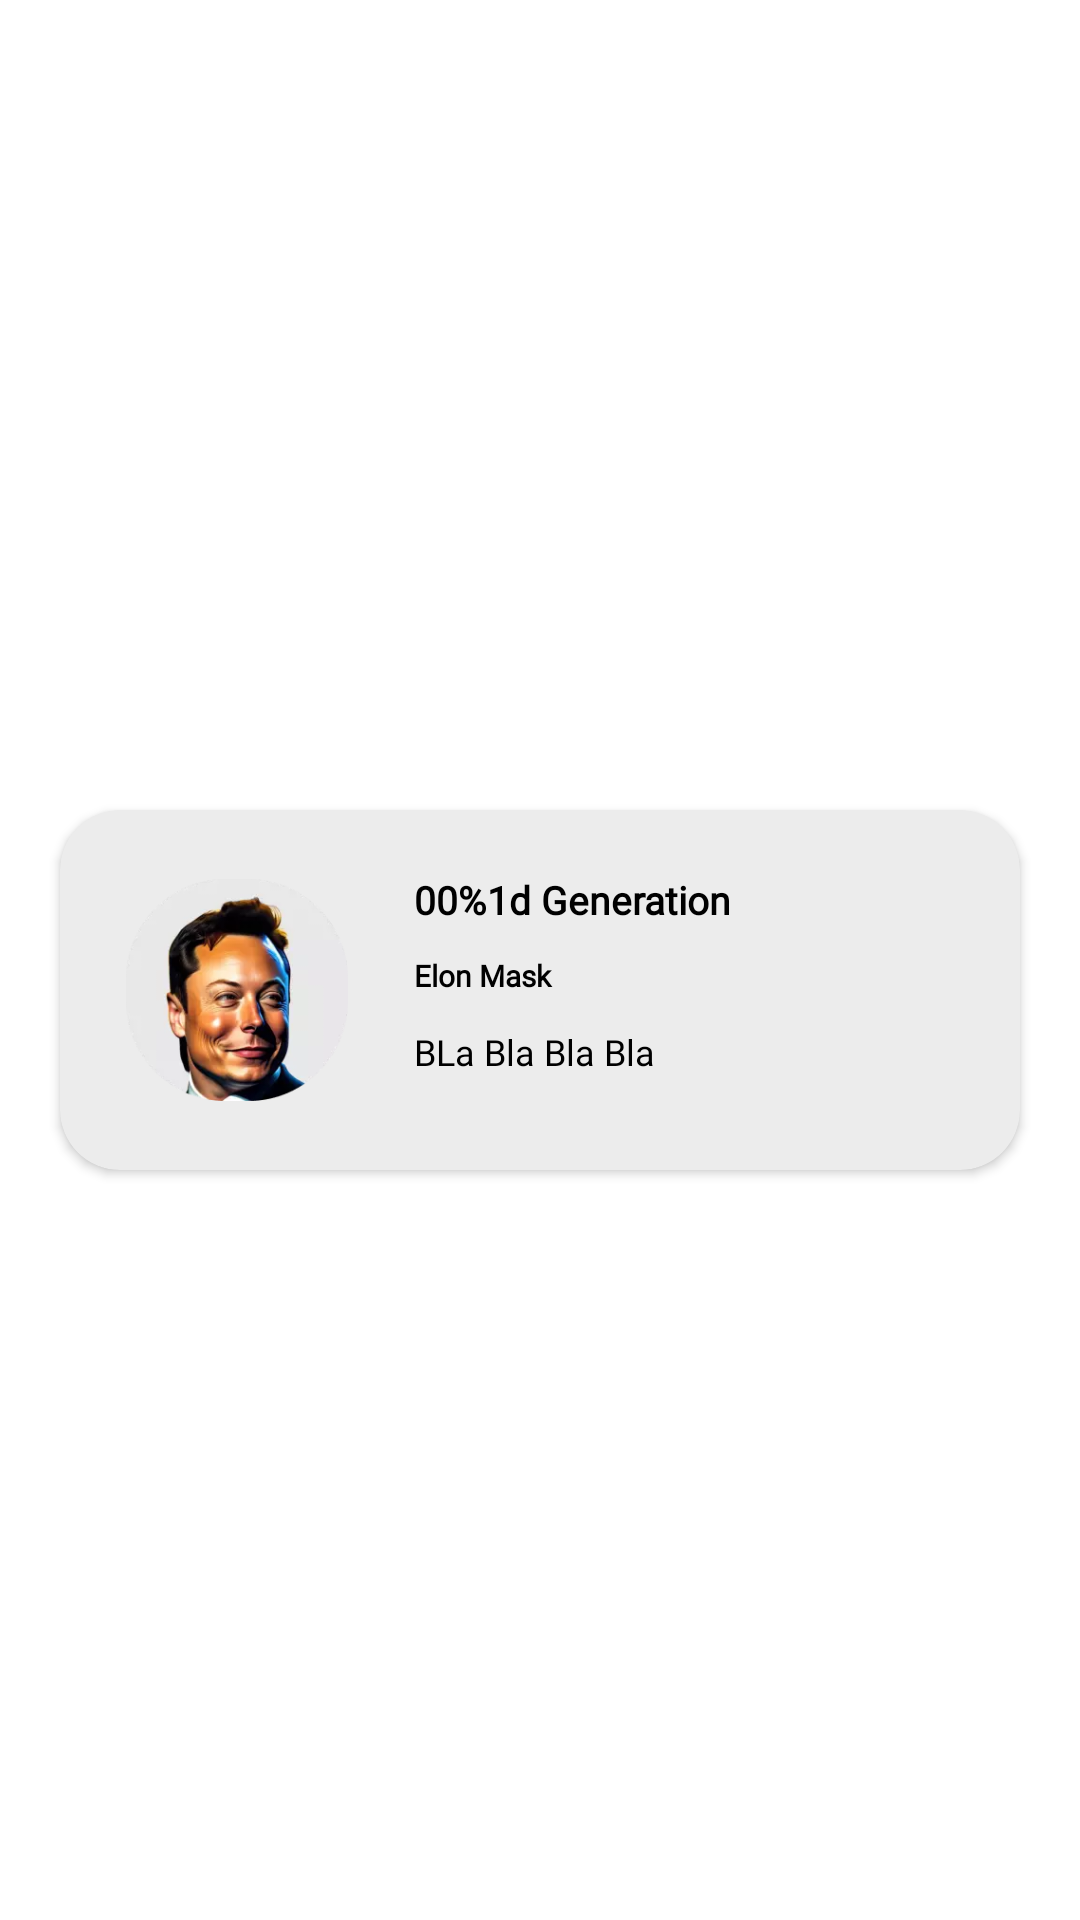

Produce the Android XML layout that renders to this screen, including the resource entries it uses.
<!-- AndroidManifest.xml: application theme Theme.EyojAIVoiceChanger -->
<!-- res/layout/home_generated_list_recycler_row.xml -->
<?xml version="1.0" encoding="utf-8"?>
<androidx.constraintlayout.widget.ConstraintLayout
    xmlns:android="http://schemas.android.com/apk/res/android"
    xmlns:app="http://schemas.android.com/apk/res-auto"
    xmlns:tools="http://schemas.android.com/tools"
    android:background="@color/main_background_color"
    android:layout_width="match_parent"
    android:layout_height="wrap_content">

    <androidx.cardview.widget.CardView
        android:id="@+id/homeGeneratedCardView"
        android:layout_width="0dp"
        android:layout_height="@dimen/home_generated_cardView_height"
        android:layout_marginTop="@dimen/home_generated_cardView_margin"
        android:layout_marginHorizontal="@dimen/home_generated_cardView_margin"
        app:cardCornerRadius="@dimen/home_generated_cardView_corner_radius"
        android:elevation="@dimen/home_generated_cardView_elevation"
        android:backgroundTint="@color/home_generated_list_cardView_background_color"
        app:layout_constraintTop_toTopOf="parent"
        app:layout_constraintBottom_toBottomOf="parent"
        app:layout_constraintStart_toStartOf="parent"
        app:layout_constraintEnd_toEndOf="parent">

        <androidx.constraintlayout.widget.ConstraintLayout
            android:layout_width="match_parent"
            android:layout_height="match_parent">

            <ImageView
                android:id="@+id/homeGeneratedImageView"
                android:layout_width="@dimen/home_generated_imageView_size"
                android:layout_height="@dimen/home_generated_imageView_size"
                android:foreground="@drawable/circle_background"
                android:paddingHorizontal="2dp"
                android:src="@drawable/elon_mask_pic"
                android:layout_marginStart="@dimen/home_generated_imageView_margin"
                android:layout_marginVertical="@dimen/home_generated_imageView_margin"
                app:layout_constraintStart_toStartOf="parent"
                app:layout_constraintTop_toTopOf="parent"
                app:layout_constraintBottom_toBottomOf="parent"/>

            <TextView
                android:id="@+id/homeGeneratedIdTextView"
                android:layout_width="0dp"
                android:layout_height="wrap_content"
                android:textColor="@color/text_color_1"
                android:textSize="@dimen/home_generated_id_text_size"
                android:textStyle="bold"
                android:maxLines="@integer/home_generated_maxLines"
                android:textAlignment="textStart"
                android:layout_marginStart="20dp"
                android:layout_marginEnd="@dimen/home_generated_id_margin"
                android:text="@string/home_generated_list_id"
                android:fontFamily="@font/poppins"
                app:layout_constraintTop_toTopOf="@+id/homeGeneratedImageView"
                app:layout_constraintEnd_toEndOf="parent"
                app:layout_constraintStart_toEndOf="@+id/homeGeneratedImageView"/>

            <TextView
                android:id="@+id/homeGeneratedTitleTextView"
                android:layout_width="0dp"
                android:layout_height="wrap_content"
                android:fontFamily="@font/poppins"
                android:text="@string/home_generated_list_voiceWho_name"
                android:textStyle="bold"
                android:layout_marginBottom="10dp"
                android:layout_marginStart="20dp"
                android:layout_marginEnd="@dimen/home_generated_id_margin"
                android:textAlignment="textStart"
                android:textColor="@color/text_color_1"
                android:textSize="@dimen/home_generated_title_text_size"
                app:layout_constraintBottom_toBottomOf="@+id/homeGeneratedImageView"
                app:layout_constraintEnd_toEndOf="parent"
                app:layout_constraintStart_toEndOf="@+id/homeGeneratedImageView"
                app:layout_constraintTop_toTopOf="@+id/homeGeneratedImageView" />

            <TextView
                android:id="@+id/homeGeneratedContentsTextView"
                android:layout_width="0dp"
                android:layout_height="wrap_content"
                android:fontFamily="@font/poppins"
                android:text="@string/home_generated_list_wrote_text"
                android:layout_marginStart="20dp"
                android:layout_marginEnd="@dimen/home_generated_id_margin"
                android:textAlignment="textStart"
                android:maxLines="@integer/home_generated_contents_maxLines"
                android:textColor="@color/text_color_1"
                android:textSize="@dimen/home_generated_contents_text_size"
                app:layout_constraintBottom_toBottomOf="@+id/homeGeneratedImageView"
                app:layout_constraintEnd_toEndOf="parent"
                app:layout_constraintStart_toEndOf="@+id/homeGeneratedImageView"
                app:layout_constraintTop_toBottomOf="@+id/homeGeneratedTitleTextView" />

        </androidx.constraintlayout.widget.ConstraintLayout>

    </androidx.cardview.widget.CardView>

</androidx.constraintlayout.widget.ConstraintLayout>
<!-- resources referenced by this layout -->
<resources>
  <color name="home_generated_list_cardView_background_color">#ECECEC</color>
  <color name="main_background_color">#FFFFFFFF</color>
  <color name="text_color_1">#FF000000</color>
  <dimen name="home_generated_cardView_corner_radius">20dp</dimen>
  <dimen name="home_generated_cardView_elevation">5dp</dimen>
  <dimen name="home_generated_cardView_height">120dp</dimen>
  <dimen name="home_generated_cardView_margin">20dp</dimen>
  <dimen name="home_generated_contents_text_size">12sp</dimen>
  <dimen name="home_generated_id_margin">10dp</dimen>
  <dimen name="home_generated_id_text_size">13sp</dimen>
  <dimen name="home_generated_imageView_margin">20dp</dimen>
  <dimen name="home_generated_imageView_size">78dp</dimen>
  <dimen name="home_generated_title_text_size">10sp</dimen>
  <!-- drawable circle_background (drawable) -->
  <?xml version="1.0" encoding="utf-8"?>
  <shape xmlns:android="http://schemas.android.com/apk/res/android"
      android:shape="oval">
      <solid android:color="@android:color/transparent" />
      <stroke
          android:width="5dp"
      android:color="#8267FF" />
      <size android:width="78dp"
          android:height="84dp"/>
  </shape>
  <!-- drawable elon_mask_pic: webp bitmap (drawable, 2054 bytes) -->
  <integer name="home_generated_contents_maxLines">1</integer>
  <integer name="home_generated_maxLines">1</integer>
  <string name="home_generated_list_id">00%1d Generation</string>
  <string name="home_generated_list_voiceWho_name">Elon Mask</string>
  <string name="home_generated_list_wrote_text">BLa Bla Bla Bla</string>
  <style name="Theme.EyojAIVoiceChanger" parent="Base.Theme.EyojAIVoiceChanger">
          <item name="android:windowLightStatusBar">true</item>
  
          
      </style>
  <style name="Base.Theme.EyojAIVoiceChanger" parent="Theme.AppCompat.NoActionBar">
          <item name="colorPrimary">@color/white</item>
          <item name="colorPrimaryVariant">@color/black</item>
          <item name="colorOnPrimary">@color/black</item>
          <item name="colorPrimaryDark">@color/black</item>
          <item name="colorAccent">?colorSecondary</item>
          
          <item name="colorSecondary">@color/black</item>
          <item name="colorSecondaryVariant">@color/black</item>
          <item name="colorOnSecondary">@color/black</item>
          <item name="statusBarScrim">@color/black</item>
          <item name="statusBarBackground">@color/black</item>
          <item name="android:enforceStatusBarContrast">true</item>
          <item name="statusBarForeground">@color/black</item>
          
          <item name="android:statusBarColor">@color/white_transparent</item>
          <item name="windowActionBar">false</item>
          <item name="windowNoTitle">true</item>
          <item name="android:windowFullscreen">true</item>
          <item name="android:navigationBarColor">@android:color/transparent</item>
          <item name="android:navigationBarDividerColor">@android:color/transparent</item>
          <item name="android:windowLightStatusBar">false</item>
          <item name="android:windowDrawsSystemBarBackgrounds">true</item>
          
          <item name="android:windowTranslucentStatus">true</item>
          <item name="android:windowTranslucentNavigation">true</item>
      </style>
  <color name="white">#FFFFFFFF</color>
  <color name="black">#FF000000</color>
  <color name="white_transparent">#00FFFFFF</color>
</resources>
